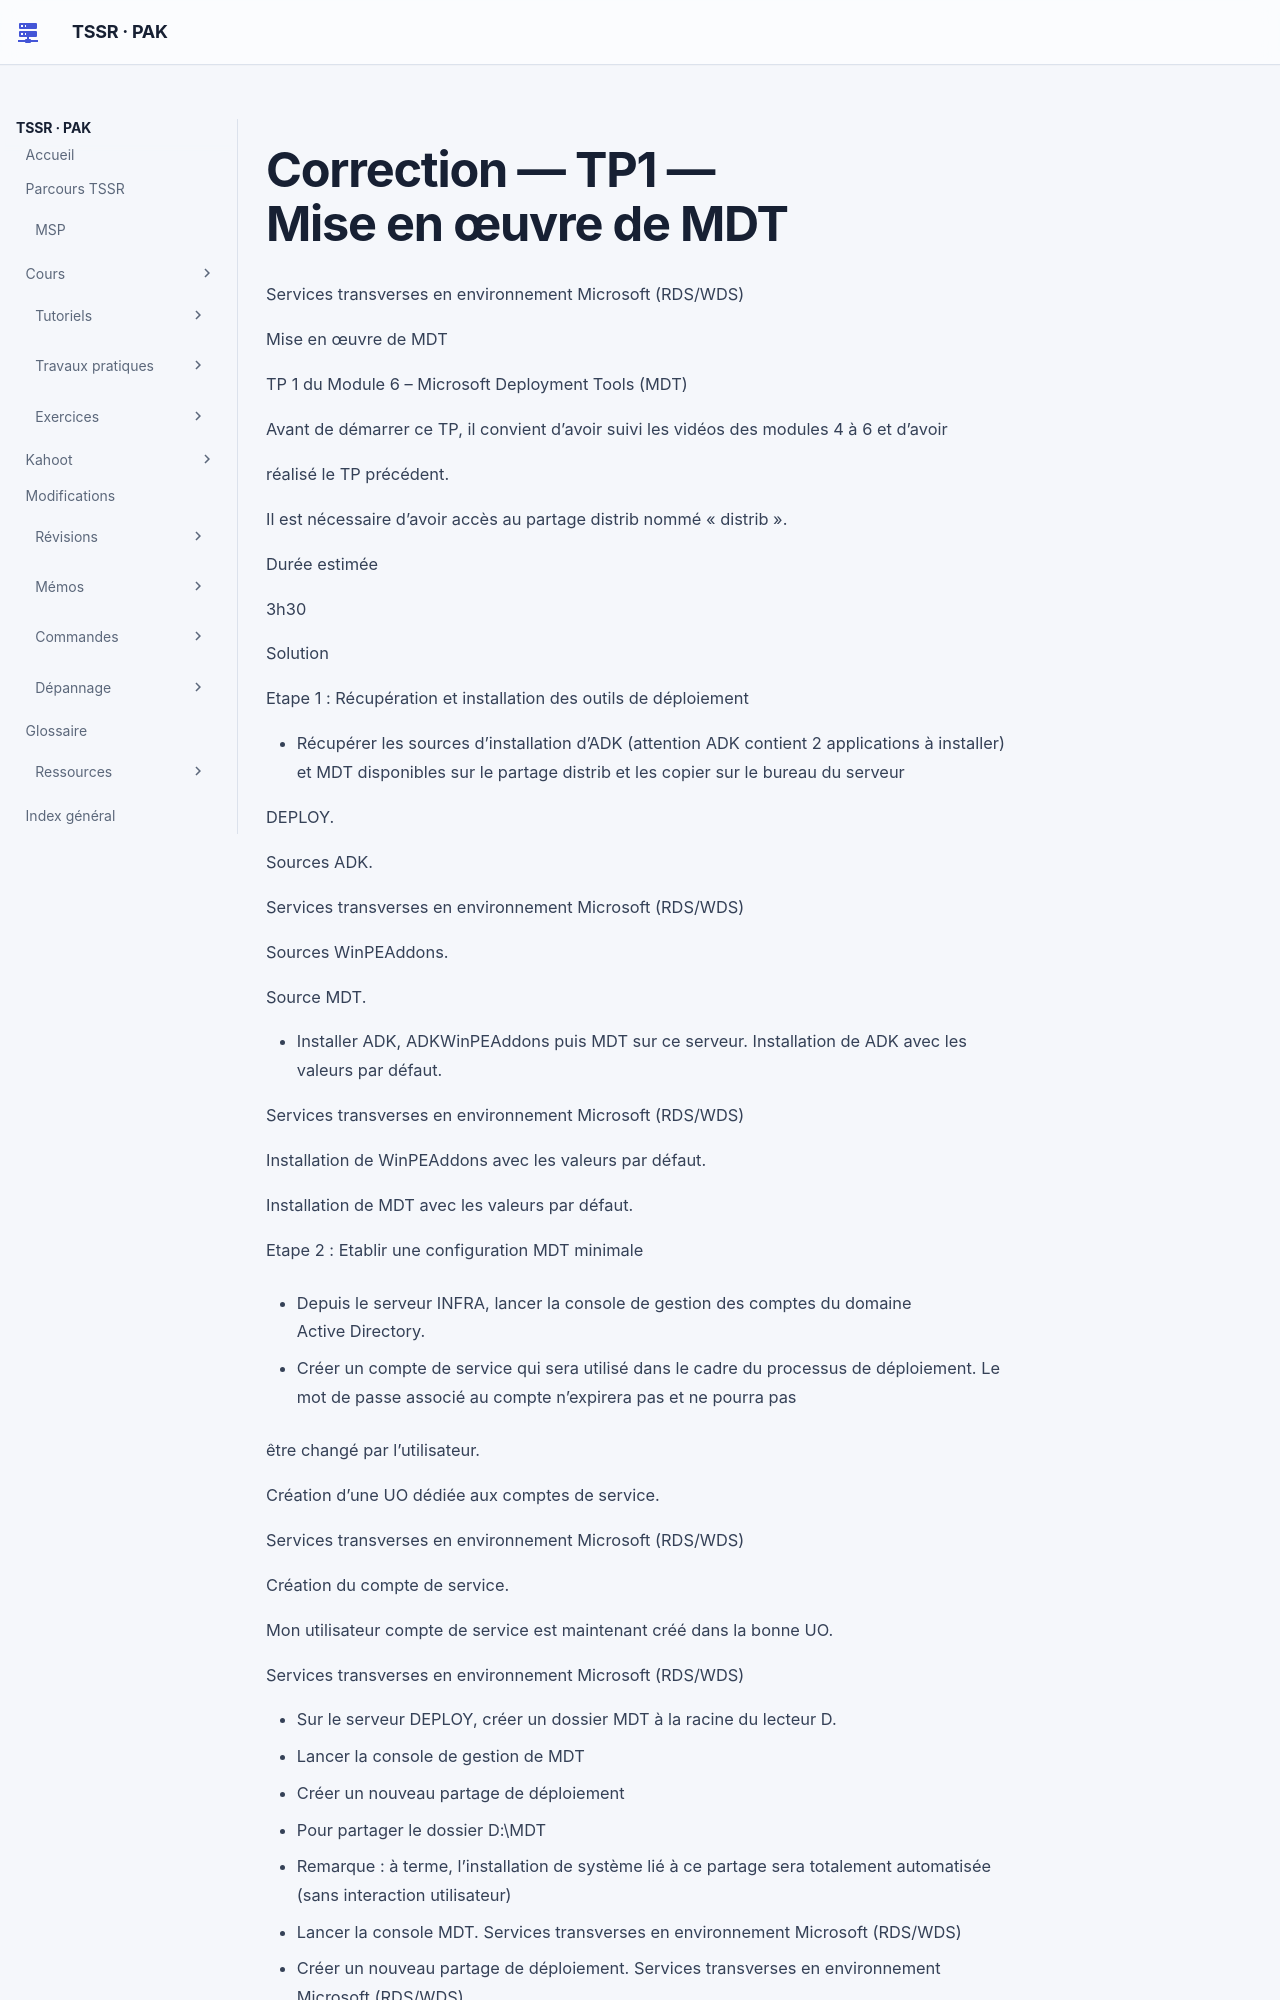

repository: sk34pk25/tssr-cours · page: tp/18-services-transverses-microsoft/module-06/tp1/corrections/index.html · generator: mkdocs

# Correction — TP1 — Mise en œuvre de MDT

Services transverses en environnement Microsoft (RDS/WDS)

Mise en œuvre de MDT

TP 1 du Module 6 – Microsoft Deployment Tools (MDT)

Avant de démarrer ce TP, il convient d’avoir suivi les vidéos des modules 4 à 6 et d’avoir

réalisé le TP précédent.

Il est nécessaire d’avoir accès au partage distrib nommé « distrib ».

Durée estimée

3h30

Solution

Etape 1 : Récupération et installation des outils de déploiement

- Récupérer les sources d’installation d’ADK (attention ADK contient 2 applications à
installer) et MDT disponibles sur le partage distrib et les copier sur le bureau du serveur

DEPLOY.

Sources ADK.

Services transverses en environnement Microsoft (RDS/WDS)

Sources WinPEAddons.

Source MDT.

- Installer ADK, ADKWinPEAddons puis MDT sur ce serveur.
Installation de ADK avec les valeurs par défaut.

Services transverses en environnement Microsoft (RDS/WDS)

Installation de WinPEAddons avec les valeurs par défaut.

Installation de MDT avec les valeurs par défaut.

Etape 2 : Etablir une configuration MDT minimale

- Depuis le serveur INFRA, lancer la console de gestion des comptes du domaine
Active Directory.

- Créer un compte de service qui sera utilisé dans le cadre du processus de
déploiement. Le mot de passe associé au compte n’expirera pas et ne pourra pas

être changé par l’utilisateur.

Création d’une UO dédiée aux comptes de service.

Services transverses en environnement Microsoft (RDS/WDS)
